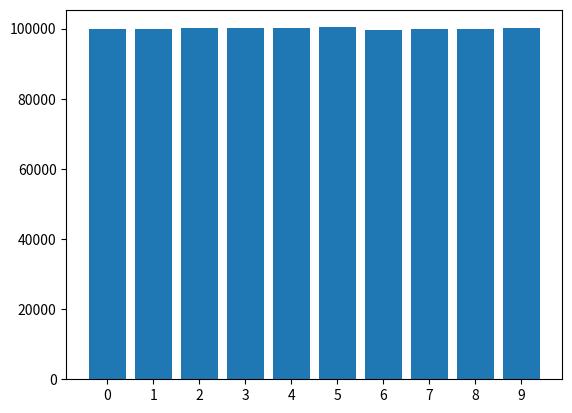

Generate this figure with matplotlib: (Note: this script raises an exception after producing the figure.)
from itertools import count
from operator import mul
from functools import reduce
from scipy.special import comb
import numpy as np
from collections import Counter
import math
import matplotlib.pyplot as plt


def computeStirling(k, r, pred={}):
    """
    find the stirling number {k r}.
    pred is a dictionary containing the previously computed (k, r) stirling number.
    """
    if (k, r) in pred:          # we already know it, don't recompute it
        return pred[(k, r)]
    if r == k or r == 1:        # base case
        return 1
    # compute the number for (k, r)
    pred[(k, r)] = computeStirling(k-1, r-1, pred=pred) + r * computeStirling(k-1, r)
    return pred[(k, r)]
    

def poker_case_prob(k, r, d):
    """
    return the probability of the poker test.
    
    k : size of packages
    r : used to generate r package of size k
    d : the number of possible different value (should be 10)
    """
    return (computeStirling(k, r) * np.prod([d-i for i in range(r)])) / (d**k)
    
def poker_test(seq, d, k):
    # cut the seq in package of size k
    r = []
    while len(seq) > 0:
        # count occurences in a package
        # add the number of different value to r
        r.append(len(count(seq[:k])))
        seq = seq[k:]
    # number_count is the number of time we got X different digits in a package
    # for exemple, we got in a package [1, 2, 2, 2, 5, 5]
    # we will have {3 : 1} meaning that there is one package where we got 3 different digits
    digits_count = count(r)
    r_tab = list(numbers_count.values()) # values of digits_count
    poker_prob_tab = [poker_case_prob(k, r, d) for r in digits_count]
    # now return a chisquareTest of this
    
    
    
if __name__=="__main__":
    d = {'0': 99959,
         '1': 99758,
         '2': 100026,
         '3': 100229,
         '4': 100230,
         '5': 100359,
         '6': 99548,
         '7': 99800,
         '8': 99985,
         '9': 100106}

    t = [99959, 99758, 100026, 100229, 100230, 100359, 99548, 99800, 99985, 100106]

    plt.bar(d.keys(), d.values())
    

    lines = open("pi.txt", "r").readlines()[1:]
    str_line = "".join(lines)


    # plt.show()
